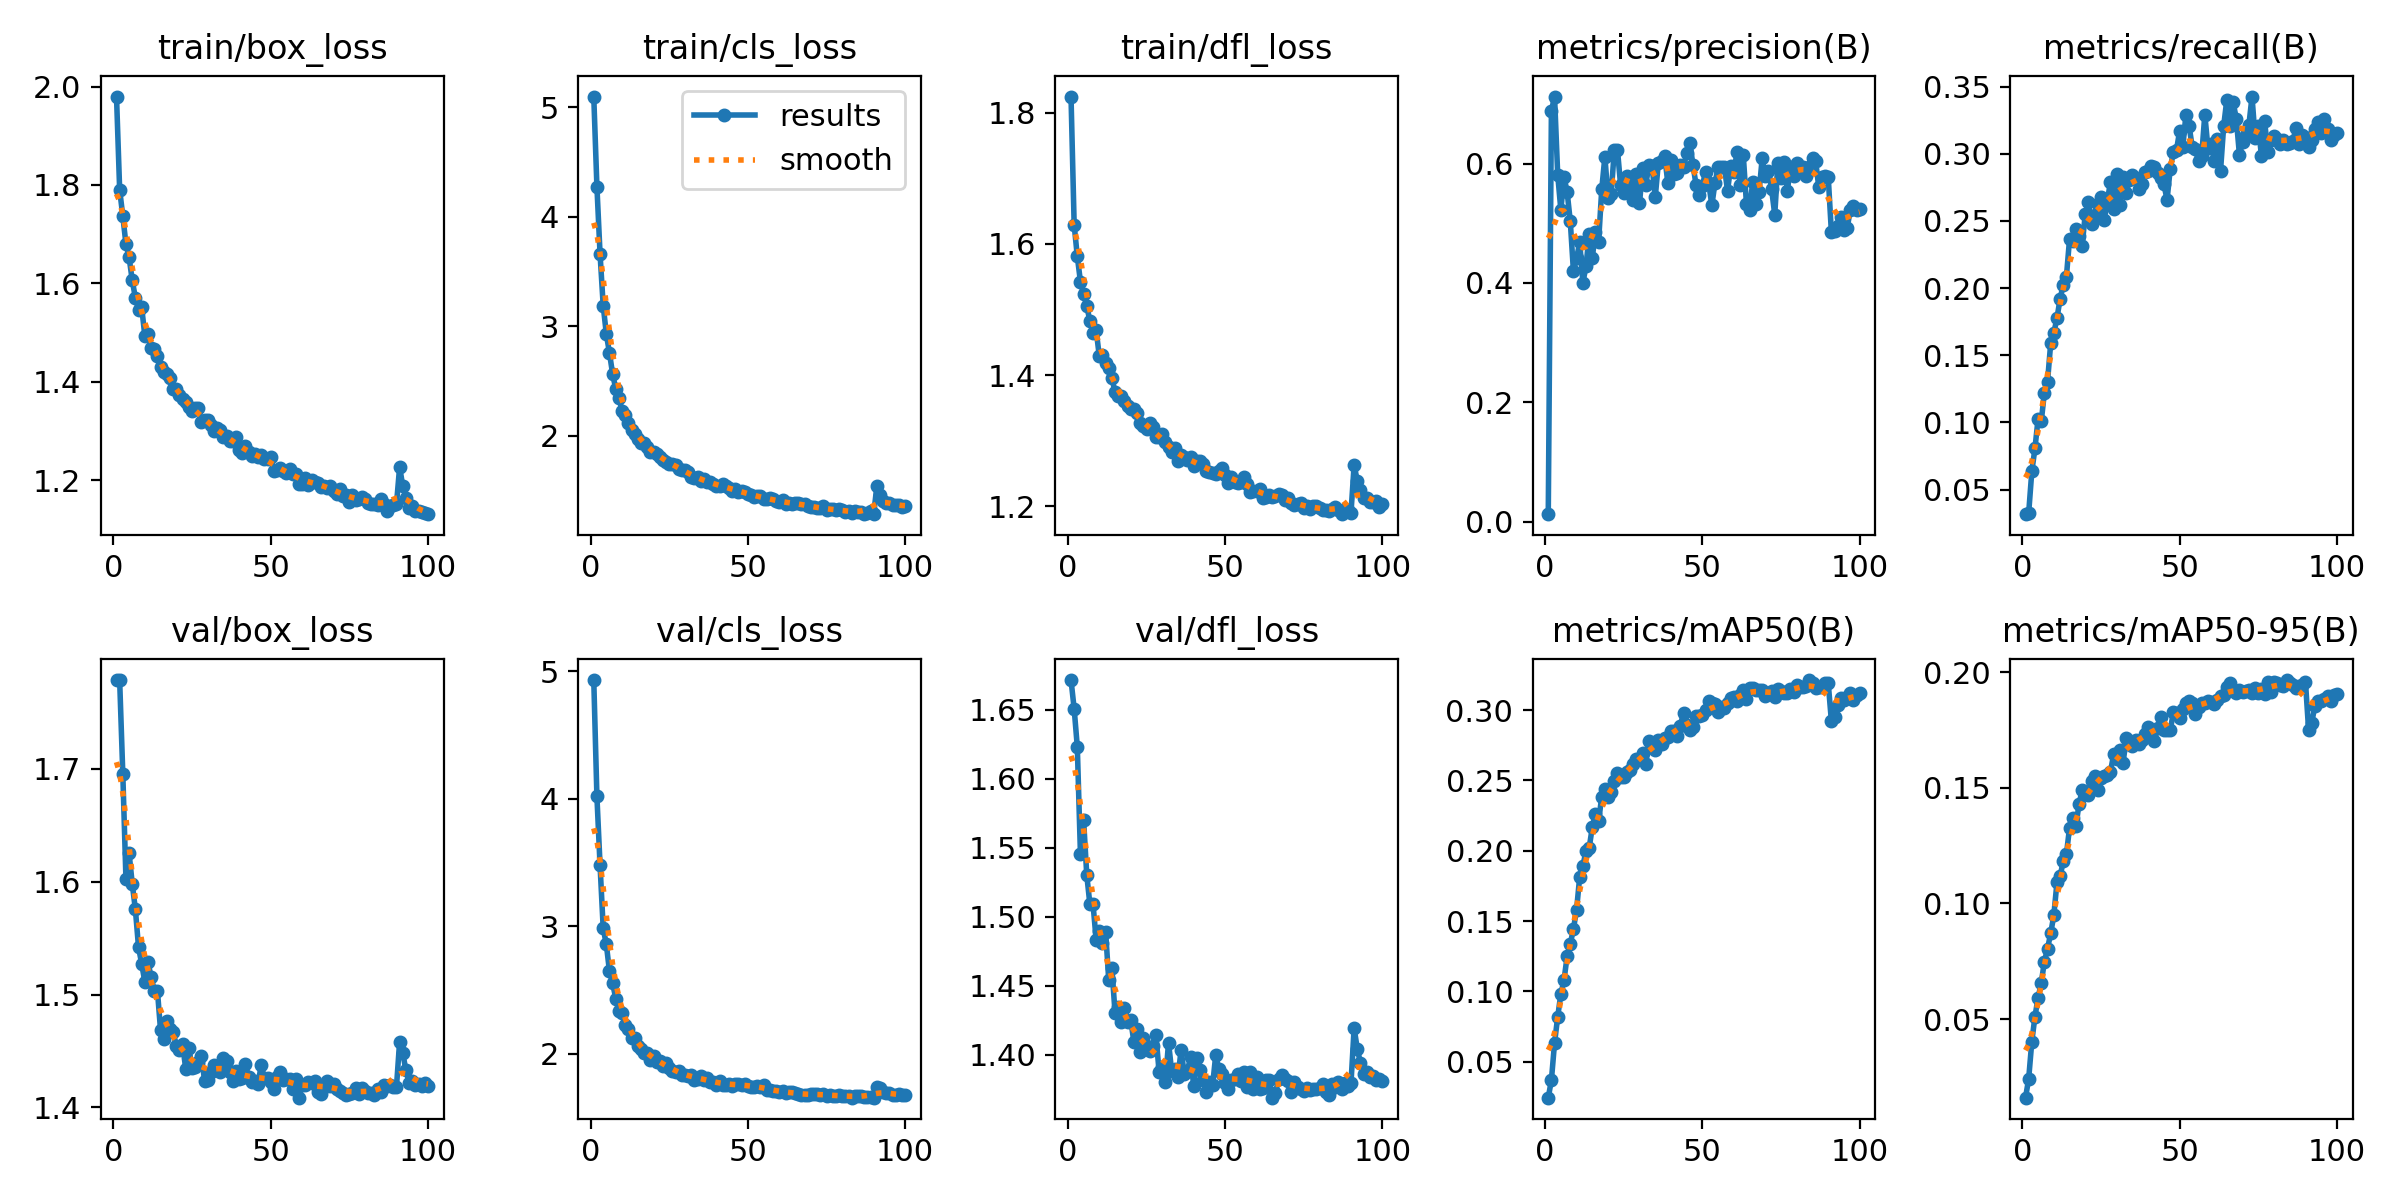

The data file committed next to this chart (first rows):
epoch, time, train/box_loss, train/cls_loss, train/dfl_loss, metrics/precision(B), metrics/recall(B), metrics/mAP50(B), metrics/mAP50-95(B), val/box_loss, val/cls_loss, val/dfl_loss, lr/pg0, lr/pg1, lr/pg2
1, 326.2, 1.98, 5.095, 1.825, 0.01242, 0.03173, 0.02437, 0.01601, 1.779, 4.931, 1.671, 3.95506e-05, 3.95506e-05, 3.95506e-05
2, 646, 1.79, 4.274, 1.629, 0.6884, 0.0324, 0.03693, 0.02411, 1.778, 4.017, 1.651, 7.8763e-05, 7.8763e-05, 7.8763e-05
3, 965.4, 1.737, 3.658, 1.581, 0.7125, 0.06353, 0.0633, 0.04019, 1.696, 3.478, 1.623, 0.0001172, 0.0001172, 0.0001172
4, 1288, 1.68, 3.188, 1.542, 0.5816, 0.08068, 0.08188, 0.0511, 1.602, 2.983, 1.545, 0.0001164, 0.0001164, 0.0001164
5, 1599, 1.653, 2.927, 1.524, 0.5225, 0.1028, 0.09814, 0.05918, 1.625, 2.857, 1.57, 0.0001152, 0.0001152, 0.0001152
6, 1912, 1.606, 2.755, 1.506, 0.5776, 0.1007, 0.1079, 0.06563, 1.598, 2.645, 1.53, 0.0001141, 0.0001141, 0.0001141
7, 2228, 1.571, 2.562, 1.482, 0.5527, 0.1222, 0.1249, 0.07483, 1.575, 2.553, 1.509, 0.0001129, 0.0001129, 0.0001129
8, 2547, 1.547, 2.428, 1.464, 0.5033, 0.1305, 0.1336, 0.08047, 1.542, 2.431, 1.509, 0.0001117, 0.0001117, 0.0001117
9, 2869, 1.551, 2.349, 1.468, 0.4198, 0.1588, 0.1444, 0.08703, 1.527, 2.334, 1.483, 0.0001105, 0.0001105, 0.0001105
10, 3191, 1.493, 2.225, 1.429, 0.4414, 0.1667, 0.158, 0.09488, 1.511, 2.316, 1.49, 0.0001093, 0.0001093, 0.0001093
11, 3505, 1.496, 2.188, 1.43, 0.4681, 0.1776, 0.1816, 0.1091, 1.529, 2.227, 1.481, 0.0001081, 0.0001081, 0.0001081
12, 3826, 1.469, 2.118, 1.418, 0.4002, 0.1922, 0.189, 0.1117, 1.516, 2.197, 1.489, 0.0001069, 0.0001069, 0.0001069
13, 4151, 1.467, 2.056, 1.411, 0.4281, 0.2025, 0.2, 0.1184, 1.503, 2.126, 1.454, 0.0001057, 0.0001057, 0.0001057
14, 4468, 1.452, 2.021, 1.395, 0.4818, 0.2086, 0.2019, 0.1213, 1.504, 2.121, 1.463, 0.0001046, 0.0001046, 0.0001046
15, 4779, 1.431, 1.975, 1.374, 0.4421, 0.2366, 0.2168, 0.1327, 1.468, 2.061, 1.43, 0.0001034, 0.0001034, 0.0001034
16, 5098, 1.421, 1.937, 1.368, 0.4863, 0.2349, 0.2262, 0.1369, 1.461, 2.037, 1.435, 0.0001022, 0.0001022, 0.0001022
17, 5412, 1.417, 1.931, 1.368, 0.4694, 0.2438, 0.2208, 0.1333, 1.477, 2.003, 1.424, 0.000101, 0.000101, 0.000101
18, 5730, 1.408, 1.9, 1.36, 0.5568, 0.2387, 0.2385, 0.1429, 1.469, 2.009, 1.434, 9.9804e-05, 9.9804e-05, 9.9804e-05
19, 6055, 1.386, 1.856, 1.353, 0.6119, 0.2316, 0.2436, 0.1489, 1.467, 1.949, 1.424, 9.8616e-05, 9.8616e-05, 9.8616e-05
20, 6378, 1.385, 1.855, 1.348, 0.5422, 0.2554, 0.238, 0.1471, 1.455, 1.985, 1.425, 9.7428e-05, 9.7428e-05, 9.7428e-05
21, 6698, 1.374, 1.83, 1.348, 0.5494, 0.2639, 0.2416, 0.1468, 1.451, 1.932, 1.409, 9.624e-05, 9.624e-05, 9.624e-05
22, 7021, 1.365, 1.808, 1.342, 0.6231, 0.248, 0.2495, 0.1529, 1.456, 1.947, 1.418, 9.5052e-05, 9.5052e-05, 9.5052e-05
23, 7344, 1.359, 1.784, 1.326, 0.6229, 0.2547, 0.2555, 0.1552, 1.434, 1.907, 1.402, 9.3864e-05, 9.3864e-05, 9.3864e-05
24, 7665, 1.348, 1.758, 1.322, 0.5639, 0.2624, 0.2525, 0.1491, 1.453, 1.926, 1.412, 9.2676e-05, 9.2676e-05, 9.2676e-05
25, 7988, 1.341, 1.745, 1.317, 0.5515, 0.268, 0.2524, 0.154, 1.435, 1.886, 1.406, 9.1488e-05, 9.1488e-05, 9.1488e-05
26, 8310, 1.346, 1.738, 1.327, 0.5798, 0.2505, 0.2561, 0.155, 1.436, 1.867, 1.403, 9.03e-05, 9.03e-05, 9.03e-05
27, 8635, 1.347, 1.732, 1.321, 0.5717, 0.2648, 0.2574, 0.1556, 1.44, 1.855, 1.406, 8.9112e-05, 8.9112e-05, 8.9112e-05
28, 8957, 1.319, 1.698, 1.305, 0.5385, 0.2791, 0.2618, 0.1568, 1.446, 1.866, 1.414, 8.7924e-05, 8.7924e-05, 8.7924e-05
29, 9280, 1.322, 1.688, 1.305, 0.5832, 0.2589, 0.2652, 0.1644, 1.423, 1.833, 1.388, 8.6736e-05, 8.6736e-05, 8.6736e-05
30, 9606, 1.323, 1.689, 1.309, 0.5333, 0.2849, 0.2651, 0.1625, 1.425, 1.83, 1.391, 8.5548e-05, 8.5548e-05, 8.5548e-05
31, 9930, 1.313, 1.671, 1.298, 0.5927, 0.2616, 0.2693, 0.1664, 1.431, 1.824, 1.38, 8.436e-05, 8.436e-05, 8.436e-05
32, 10252, 1.299, 1.622, 1.29, 0.565, 0.2827, 0.2619, 0.1606, 1.437, 1.834, 1.409, 8.3172e-05, 8.3172e-05, 8.3172e-05
33, 10568, 1.305, 1.616, 1.283, 0.597, 0.2706, 0.2782, 0.1714, 1.436, 1.792, 1.388, 8.1984e-05, 8.1984e-05, 8.1984e-05
34, 10891, 1.302, 1.623, 1.289, 0.5959, 0.2805, 0.2747, 0.1693, 1.431, 1.805, 1.39, 8.0796e-05, 8.0796e-05, 8.0796e-05
35, 11214, 1.287, 1.589, 1.269, 0.5434, 0.2845, 0.2716, 0.1683, 1.444, 1.824, 1.384, 7.9608e-05, 7.9608e-05, 7.9608e-05
36, 11538, 1.29, 1.604, 1.278, 0.6015, 0.2823, 0.2789, 0.1706, 1.441, 1.795, 1.404, 7.842e-05, 7.842e-05, 7.842e-05
37, 11860, 1.279, 1.577, 1.274, 0.6048, 0.274, 0.2757, 0.1688, 1.431, 1.808, 1.386, 7.7232e-05, 7.7232e-05, 7.7232e-05
38, 12183, 1.28, 1.579, 1.27, 0.6132, 0.2772, 0.2804, 0.1708, 1.424, 1.776, 1.389, 7.6044e-05, 7.6044e-05, 7.6044e-05
39, 12505, 1.288, 1.561, 1.275, 0.568, 0.2868, 0.2811, 0.1732, 1.433, 1.781, 1.398, 7.4856e-05, 7.4856e-05, 7.4856e-05
40, 12826, 1.26, 1.543, 1.261, 0.6062, 0.287, 0.285, 0.1765, 1.426, 1.755, 1.378, 7.3668e-05, 7.3668e-05, 7.3668e-05
41, 13152, 1.255, 1.538, 1.268, 0.5833, 0.2907, 0.285, 0.1755, 1.426, 1.789, 1.398, 7.248e-05, 7.248e-05, 7.248e-05
42, 13474, 1.27, 1.556, 1.268, 0.5843, 0.2898, 0.2818, 0.1704, 1.438, 1.755, 1.389, 7.1292e-05, 7.1292e-05, 7.1292e-05
43, 13794, 1.257, 1.537, 1.264, 0.597, 0.2857, 0.2889, 0.176, 1.427, 1.759, 1.382, 7.0104e-05, 7.0104e-05, 7.0104e-05
44, 14115, 1.25, 1.521, 1.253, 0.5945, 0.2822, 0.2983, 0.1807, 1.423, 1.764, 1.373, 6.8916e-05, 6.8916e-05, 6.8916e-05
45, 14435, 1.252, 1.498, 1.252, 0.6173, 0.2772, 0.2893, 0.175, 1.423, 1.748, 1.38, 6.7728e-05, 6.7728e-05, 6.7728e-05
46, 14756, 1.247, 1.511, 1.25, 0.6348, 0.2658, 0.2855, 0.1752, 1.421, 1.762, 1.378, 6.654e-05, 6.654e-05, 6.654e-05
47, 15078, 1.252, 1.484, 1.248, 0.5978, 0.2887, 0.2878, 0.1748, 1.437, 1.765, 1.4, 6.5352e-05, 6.5352e-05, 6.5352e-05
48, 15402, 1.243, 1.498, 1.254, 0.5639, 0.3012, 0.2954, 0.1826, 1.426, 1.754, 1.39, 6.4164e-05, 6.4164e-05, 6.4164e-05
49, 15725, 1.242, 1.485, 1.259, 0.5472, 0.3028, 0.2956, 0.1824, 1.426, 1.76, 1.386, 6.2976e-05, 6.2976e-05, 6.2976e-05
50, 16051, 1.248, 1.47, 1.248, 0.5628, 0.3172, 0.2964, 0.1802, 1.422, 1.745, 1.38, 6.1788e-05, 6.1788e-05, 6.1788e-05
51, 16374, 1.219, 1.464, 1.236, 0.5867, 0.3051, 0.3001, 0.1842, 1.417, 1.743, 1.375, 6.06e-05, 6.06e-05, 6.06e-05
52, 16700, 1.221, 1.445, 1.244, 0.5677, 0.3292, 0.3063, 0.1867, 1.427, 1.736, 1.382, 5.9412e-05, 5.9412e-05, 5.9412e-05
53, 17024, 1.225, 1.451, 1.237, 0.5302, 0.3209, 0.3053, 0.1875, 1.431, 1.748, 1.383, 5.8224e-05, 5.8224e-05, 5.8224e-05
54, 17348, 1.219, 1.449, 1.236, 0.5678, 0.3049, 0.3042, 0.1865, 1.425, 1.736, 1.386, 5.7036e-05, 5.7036e-05, 5.7036e-05
55, 17672, 1.214, 1.423, 1.237, 0.5941, 0.3035, 0.2984, 0.1821, 1.425, 1.756, 1.381, 5.5848e-05, 5.5848e-05, 5.5848e-05
56, 17995, 1.222, 1.425, 1.245, 0.595, 0.2945, 0.3025, 0.1848, 1.425, 1.719, 1.387, 5.466e-05, 5.466e-05, 5.466e-05
57, 18318, 1.212, 1.429, 1.233, 0.5938, 0.2984, 0.3015, 0.1868, 1.416, 1.714, 1.377, 5.3472e-05, 5.3472e-05, 5.3472e-05
58, 18640, 1.213, 1.423, 1.221, 0.5544, 0.3292, 0.305, 0.1867, 1.426, 1.709, 1.388, 5.2284e-05, 5.2284e-05, 5.2284e-05
59, 18961, 1.191, 1.402, 1.223, 0.5964, 0.3041, 0.3086, 0.1874, 1.409, 1.704, 1.376, 5.1096e-05, 5.1096e-05, 5.1096e-05
60, 19284, 1.191, 1.397, 1.223, 0.5864, 0.3073, 0.3096, 0.187, 1.42, 1.699, 1.384, 4.9908e-05, 4.9908e-05, 4.9908e-05
... 40 more rows
